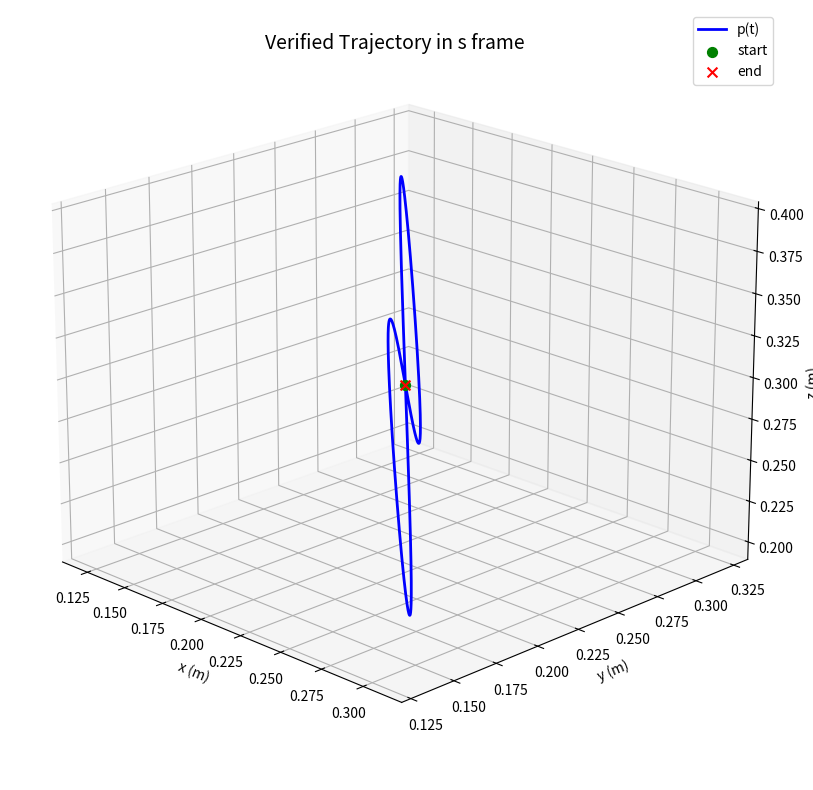

Python code for this plot:
import numpy as np
import matplotlib.pyplot as plt
from mpl_toolkits.mplot3d import Axes3D

# ==========================================
# 1. Helper Functions (數學核心)
# ==========================================
def ECE569_NearZero(z): return abs(z) < 1e-9
def ECE569_VecTose3(V):
    V = np.array(V, dtype=float).flatten()
    if V.size < 6: return np.zeros((4,4))
    omega = V[0:3]; v = V[3:6]
    so3mat = np.array([[0, -omega[2], omega[1]], [omega[2], 0, -omega[0]], [-omega[1], omega[0], 0]])
    return np.vstack((np.column_stack((so3mat, v)), [0, 0, 0, 0]))
def ECE569_se3ToVec(se3mat):
    return np.array([se3mat[2, 1], se3mat[0, 2], se3mat[1, 0], se3mat[0, 3], se3mat[1, 3], se3mat[2, 3]])
def ECE569_TransInv(T):
    R = T[0:3, 0:3]; p = T[0:3, 3]
    return np.vstack((np.column_stack((R.T, -np.dot(R.T, p))), [0, 0, 0, 1]))
def ECE569_Adjoint(T):
    R = T[0:3, 0:3]; p = T[0:3, 3]
    p_skew = np.array([[0, -p[2], p[1]], [p[2], 0, -p[0]], [-p[1], p[0], 0]])
    return np.vstack((np.column_stack((R, np.zeros((3, 3)))), np.column_stack((np.dot(p_skew, R), R))))
def ECE569_MatrixLog6(T):
    R = T[0:3, 0:3]; p = T[0:3, 3]
    acosinput = (np.trace(R) - 1) / 2.0
    if acosinput >= 1: return np.vstack((np.column_stack((np.zeros((3, 3)), p)), [0, 0, 0, 0]))
    elif acosinput <= -1:
        if not ECE569_NearZero(1 + R[2, 2]): omg = (1.0 / np.sqrt(2 * (1 + R[2, 2]))) * np.array([R[0, 2], R[1, 2], 1 + R[2, 2]])
        elif not ECE569_NearZero(1 + R[1, 1]): omg = (1.0 / np.sqrt(2 * (1 + R[1, 1]))) * np.array([R[0, 1], 1 + R[1, 1], R[2, 1]])
        else: omg = (1.0 / np.sqrt(2 * (1 + R[0, 0]))) * np.array([1 + R[0, 0], R[1, 0], R[2, 0]])
        so3mat = np.array([[0, -omg[2], omg[1]], [omg[2], 0, -omg[0]], [-omg[1], omg[0], 0]]) * np.pi
        return np.vstack((np.column_stack((so3mat, p)), [0, 0, 0, 0])) 
    else:
        theta = np.arccos(acosinput)
        so3mat = theta / (2 * np.sin(theta)) * (R - R.T)
        omgmat = so3mat / theta
        G_inv = np.eye(3)/theta - 0.5*omgmat + (1/theta - 0.5/np.tan(theta/2))*np.dot(omgmat,omgmat)
        v = np.dot(G_inv, p)
        return np.vstack((np.column_stack((so3mat, v*theta)), [0, 0, 0, 0]))
def ECE569_MatrixExp6(se3mat):
    se3mat = np.array(se3mat)
    omgtheta = np.array([se3mat[2, 1], se3mat[0, 2], se3mat[1, 0]])
    theta = np.linalg.norm(omgtheta)
    if ECE569_NearZero(theta): return np.eye(4) + se3mat
    else:
        omgmat = se3mat[0:3, 0:3] / theta
        I = np.eye(3)
        R = I + np.sin(theta) * omgmat + (1 - np.cos(theta)) * np.dot(omgmat, omgmat)
        v_vec = se3mat[0:3, 3] / theta
        p = np.dot((I*theta + (1-np.cos(theta))*omgmat + (theta-np.sin(theta))*np.dot(omgmat,omgmat)), v_vec)
        return np.vstack((np.column_stack((R, p)), [0, 0, 0, 1]))
def ECE569_FKinBody(M, Blist, thetalist):
    Blist = np.array(Blist, dtype=float).reshape(6, 6)
    T = np.array(M)
    thetalist = np.array(thetalist).flatten()
    for i in range(len(thetalist)):
        vec = Blist[:, i] * thetalist[i]
        T = np.dot(T, ECE569_MatrixExp6(ECE569_VecTose3(vec)))
    return T
def ECE569_FKinSpace(M, Slist, thetalist):
    T = np.array(M)
    thetalist = np.array(thetalist).flatten()
    for i in range(len(thetalist) - 1, -1, -1):
        vec = Slist[:, i] * thetalist[i]
        T = np.dot(ECE569_MatrixExp6(ECE569_VecTose3(vec)), T)
    return T
def ECE569_JacobianBody(Blist, thetalist):
    Blist = np.array(Blist, dtype=float)
    Jb = Blist.copy()
    T = np.eye(4)
    thetalist = np.array(thetalist).flatten()
    for i in range(len(thetalist) - 2, -1, -1):
        vec = Blist[:, i + 1] * -thetalist[i + 1]
        T = np.dot(T, ECE569_MatrixExp6(ECE569_VecTose3(vec)))
        Jb[:, i] = np.dot(ECE569_Adjoint(T), Blist[:, i])
    return Jb
def ECE569_IKinBody(body_screw_axes, M, T, thetalist0, eomg, ev):
    Bmat = np.array(body_screw_axes, dtype=float)
    thetalist = np.array(thetalist0).copy().astype(float).flatten()
    i = 0
    maxiterations = 20
    Tsb = ECE569_FKinBody(M, Bmat, thetalist)
    T_diff = np.dot(ECE569_TransInv(Tsb), T)
    Vb = ECE569_se3ToVec(ECE569_MatrixLog6(T_diff))
    err = np.linalg.norm(Vb[0:3]) > eomg or np.linalg.norm(Vb[3:6]) > ev
    while err and i < maxiterations:
        Jb = ECE569_JacobianBody(Bmat, thetalist)
        delta_theta = np.dot(np.linalg.pinv(Jb), Vb)
        thetalist = thetalist + delta_theta
        thetalist = thetalist.flatten()
        i += 1
        Tsb = ECE569_FKinBody(M, Bmat, thetalist)
        T_diff = np.dot(ECE569_TransInv(Tsb), T)
        Vb = ECE569_se3ToVec(ECE569_MatrixLog6(T_diff))
        err = np.linalg.norm(Vb[0:3]) > eomg or np.linalg.norm(Vb[3:6]) > ev
    return (thetalist, not err)

# ==========================================
# 2. Main Script
# ==========================================
def main():
    print("Initializing...")
    # 參數設定
    M = np.array([[-1.0, 0, 0, 0.4567], [0, 0, 1.0, 0.2232], [0, 1.0, 0, 0.0665], [0, 0, 0, 1.0]])
    S = np.array([[0, 0, 0, 0, 0, 0], [0, 1.0, 1.0, 1.0, 0, 1.0], [1.0, 0, 0, 0, -1.0, 0], 
                  [0, -0.1519, -0.1519, -0.1519, -0.1311, -0.0665], [0, 0, 0, 0, 0.4567, 0], [0, 0, 0.2435, 0.4567, 0, 0.4567]])
    theta0 = np.array([-1.6800, -1.4018, -1.8127, -2.9937, -0.8857, -0.0696], dtype=float)

    # 計算 B
    M_inv = np.linalg.inv(M)
    Ad_Minv = ECE569_Adjoint(M_inv)
    B = np.zeros((6, 6), dtype=float) 
    for i in range(6): B[:, i] = np.dot(Ad_Minv, S[:, i])

    # 計算 T0
    T0 = ECE569_FKinSpace(M, S, theta0)

    # 產生軌跡
    Amp_x = 0.15; Amp_y = 0.08; a = 1; b = 2
    tf = 5.0; dt = 1/500.0
    t = np.arange(0, tf + dt, dt)
    alpha = np.linspace(0, 2*np.pi, len(t))
    x_traj = Amp_x * np.sin(a * alpha)
    y_traj = Amp_y * np.sin(b * alpha)

    # 執行 IK
    print(f"Running IK for {len(t)} steps...")
    theta_trajectory = np.zeros((6, len(t)))
    current_guess = theta0.copy()
    eomg = 1e-6; ev = 1e-6

    for k in range(len(t)):
        p_d = np.array([x_traj[k], y_traj[k], 0])
        T_d = np.eye(4); T_d[0:3, 3] = p_d
        T_target = np.dot(T0, T_d)
        
        theta_sol, success = ECE569_IKinBody(B, M, T_target, current_guess, eomg, ev)
        theta_trajectory[:, k] = theta_sol
        current_guess = theta_sol

    # 執行 FK 驗證
    print("Verifying Trajectory using FK...")
    actual_p_trace = np.zeros((3, len(t)))
    for k in range(len(t)):
        T_actual = ECE569_FKinSpace(M, S, theta_trajectory[:, k])
        actual_p_trace[:, k] = T_actual[0:3, 3]

    # --- 繪圖 (Example Solution Style) ---
    fig = plt.figure(figsize=(10, 8))
    ax = fig.add_subplot(111, projection='3d')

    # 畫軌跡 (Blue line)
    ax.plot(actual_p_trace[0, :], actual_p_trace[1, :], actual_p_trace[2, :], 'b-', linewidth=2, label='p(t)')
    
    # 標記起點 (Green dot)
    ax.scatter(actual_p_trace[0, 0], actual_p_trace[1, 0], actual_p_trace[2, 0], c='g', marker='o', s=50, label='start', depthshade=False)
    
    # 標記終點 (Red x)
    ax.scatter(actual_p_trace[0, -1], actual_p_trace[1, -1], actual_p_trace[2, -1], c='r', marker='x', s=50, label='end', depthshade=False)

    ax.set_title('Verified Trajectory in s frame', fontsize=14, y=1.02)
    ax.set_xlabel('x (m)')
    ax.set_ylabel('y (m)')
    ax.set_zlabel('z (m)')

    # 【關鍵：強制設定 Box Aspect Ratio (1:1:1)】
    # 這會讓圖形呈現真實的物理比例 (扁平的 8 字形)，而不會被拉成正方體
    X = actual_p_trace[0, :]; Y = actual_p_trace[1, :]; Z = actual_p_trace[2, :]
    max_range = np.array([X.max()-X.min(), Y.max()-Y.min(), Z.max()-Z.min()]).max() / 2.0
    mid_x = (X.max()+X.min()) * 0.5
    mid_y = (Y.max()+Y.min()) * 0.5
    mid_z = (Z.max()+Z.min()) * 0.5
    ax.set_xlim(mid_x - max_range, mid_x + max_range)
    ax.set_ylim(mid_y - max_range, mid_y + max_range)
    ax.set_zlim(mid_z - max_range, mid_z + max_range)
    
    # 強制扁平
    ax.set_box_aspect((np.ptp(X), np.ptp(Y), np.ptp(Z)))

    # 設定視角 (根據 Example Solution 調整)
    # elev=20, azim=-45 是最接近截圖的標準視角
    ax.view_init(elev=20, azim=-45)

    ax.legend(loc='upper right')
    plt.tight_layout()
    plt.show()

if __name__ == "__main__":
    main()